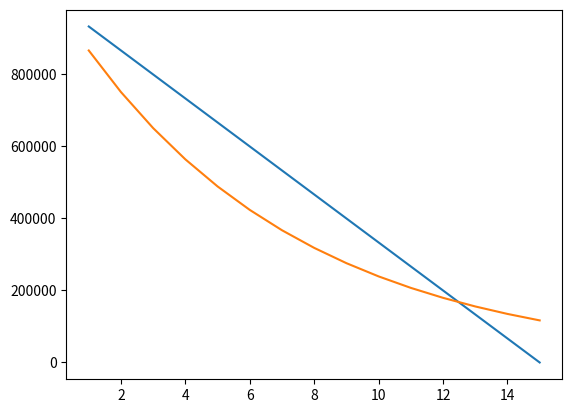
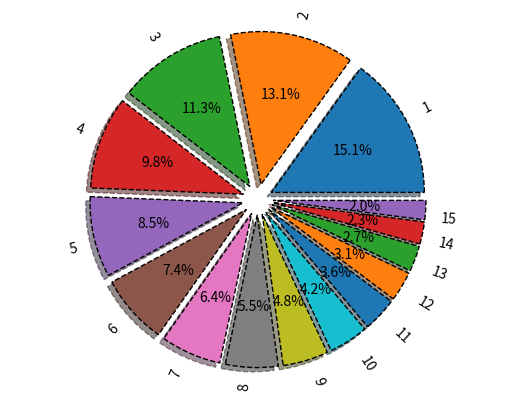
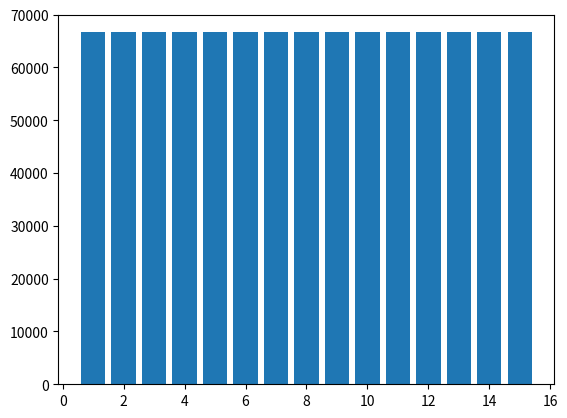
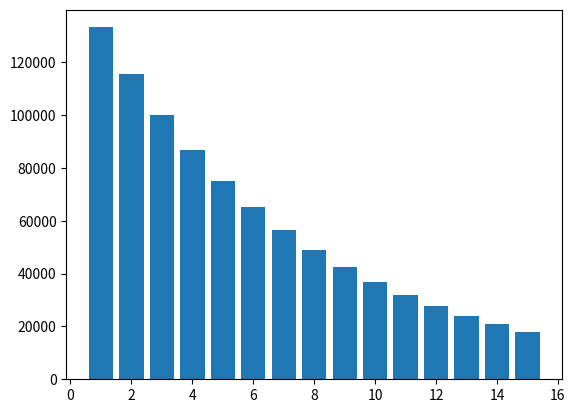

Here is the Python script that generated these plots, in order:
# Вариант 6
Cv = 1000000
Tv = 15

# Контейнер расчета
from sympy import symbols

k, T, C, L = symbols('k T C L')

# 1 способ
C_ost = Cv
Am_lst = []
C_ost_lst = []

for i in range(Tv):
    Am = (C - L) / T
    C_ost -= Am.subs({C: Cv, T: Tv, L: 0})
    Am_lst.append(round(Am.subs({C: Cv, T: Tv, L: 0}), 2))
    C_ost_lst.append(round(C_ost, 2))

print('Am_lst:', Am_lst)
print('C_ost_lst:', C_ost_lst)

# 2 способ
Aj = 0
C_ost = Cv
Am_lst_2 = []
C_ost_lst_2 = []
for i in range(Tv):
    Am = k * 1 / T * (C - Aj)
    C_ost -= Am.subs({C: Cv, T: Tv, k: 2})
    Am_lst_2.append(round(Am.subs({C: Cv, T: Tv, k: 2}), 2))
    Aj += Am
    C_ost_lst_2.append(round(C_ost, 2))

print('Am_lst_2:', Am_lst_2)
print('C_ost_lst_2:', C_ost_lst_2)

# Контейнер табличного выводы
import pandas as pd

Y = range(1, Tv + 1)
table1 = list(zip(Y, C_ost_lst, Am_lst))
table2 = list(zip(Y, C_ost_lst_2, Am_lst_2))
tfame = pd.DataFrame(table1, columns=['Y', 'C_ost_lst', 'Am_lst'])
tfame2 = pd.DataFrame(table2, columns=['Y', 'C_ost_lst_2', 'Am_lst_2'])
print(tfame)
print(tfame2)

# Контейнер визуализации
from matplotlib import pyplot as plt

plt.plot(tfame['Y'], tfame['C_ost_lst'], label='Am')
plt.plot(tfame2['Y'], tfame2['C_ost_lst_2'], label='Am_2')

vals = Am_lst_2
labels = list(range(1, Tv + 1))
explode = [0.1 for i in range(Tv)]
fig, ax = plt.subplots()
ax.pie(vals,
       labels=labels,
       autopct='%1.1f%%',
       explode=explode,
       shadow=True,
       rotatelabels=True,
       wedgeprops={
           'edgecolor': 'k',
           'lw': 1,
           'ls': '--'
       })
ax.axis("equal")
plt.show()

# Гистограмма
table1 = list(zip(Y, Am_lst))
table2 = list(zip(Y, Am_lst_2))
tfame = pd.DataFrame(table1, columns=['Y', 'Am_lst'])
tfame2 = pd.DataFrame(table2, columns=['Y', 'Am_lst_2'])

plt.bar(tfame['Y'], tfame['Am_lst'])
plt.show()

plt.bar(tfame2['Y'], tfame2['Am_lst_2'])
plt.show()
